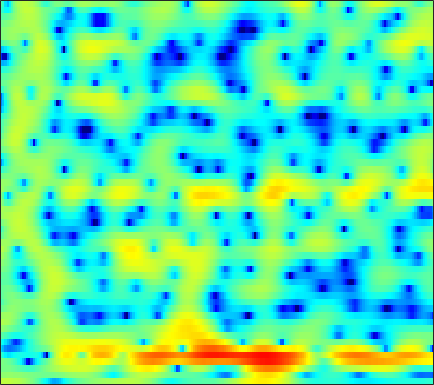

The file beside this chart, header and first rows:
3.2938, 3.3347, 3.3533, 3.3152, 3.2605, 3.1483, 2.9935, 2.8454, 2.5955, 2.2839, 1.904, 1.5718, 1.0649, 0.47727, -0.031851, -0.78706, -1.6773, -2.4127, -3.4891, -4.7367, -6.1449, -7.3156, -8.974, -10.531
0.5663, 0.7005, 0.8257, 0.8975, 0.9159, 0.9014, 0.8396, 0.7687, 0.6484, 0.5059, 0.3407, 0.2133, 0.03514, -0.1473, -0.2769, -0.4421, -0.5974, -0.703, -0.8273, -0.9236, -0.9879, -1.006, -0.9963, -0.9403
-0.6945, -0.5425, -0.4616, -0.5142, -0.6358, -0.8994, -1.27, -1.597, -2.107, -2.623, -3.086, -3.39, -3.657, -3.705, -3.592, -3.264, -2.782, -2.345, -1.74, -1.101, -0.4508, 0.02531, 0.6269, 1.192
-0.3125, -0.4203, -0.6977, -1.095, -1.475, -2.139, -3.006, -3.826, -5.213, -7.158, -9.92, -12.97, -20.26, -23.04, -16.12, -11.2, -8.17, -6.603, -4.961, -3.619, -2.366, -1.425, -0.1684, 1.058
-3.987, -5.565, -7.456, -8.4, -8.261, -7.435, -6.655, -6.172, -5.801, -5.718, -5.848, -6.016, -6.129, -6.045, -5.878, -5.596, -5.544, -5.805, -6.933, -9.523, -15.98, -25.86, -9.998, -3.71
-8.904, -10.94, -13.25, -14.38, -14.49, -14.13, -13.6, -12.99, -11.86, -10.47, -9.016, -7.974, -6.696, -5.541, -4.79, -3.917, -3.197, -2.736, -2.205, -1.689, -1.108, -0.6128, 0.2239, 1.253
-5.559, -6.758, -8.475, -10.41, -12.09, -14.72, -17.58, -18.75, -16.98, -13.72, -10.87, -9.123, -7.184, -5.581, -4.555, -3.339, -2.29, -1.583, -0.7245, 0.05457, 0.7768, 1.297, 1.964, 2.599
-1.764, -2.364, -3.176, -3.969, -4.527, -5.165, -5.636, -5.844, -5.896, -5.705, -5.323, -4.935, -4.311, -3.626, -3.087, -2.334, -1.577, -1.014, -0.2752, 0.4263, 1.071, 1.518, 2.057, 2.518
1.02, 0.6972, 0.2194, -0.2922, -0.7002, -1.265, -1.845, -2.284, -2.867, -3.431, -3.926, -4.224, -4.439, -4.354, -4.074, -3.431, -2.566, -1.85, -0.891, 0.007229, 0.7997, 1.309, 1.862, 2.263
2.497, 2.367, 2.106, 1.746, 1.392, 0.8003, 0.03533, -0.6728, -1.86, -3.413, -5.509, -7.641, -11.68, -16.63, -15.06, -9.692, -5.932, -3.886, -1.819, -0.2922, 0.8413, 1.476, 2.071, 2.412
1.276, 1.463, 1.6, 1.604, 1.508, 1.235, 0.7913, 0.3384, -0.4376, -1.403, -2.532, -3.433, -4.516, -5.054, -4.89, -3.972, -2.674, -1.682, -0.4877, 0.4765, 1.201, 1.582, 1.874, 1.929
-1.701, -0.9978, -0.2652, 0.2413, 0.4845, 0.6567, 0.6691, 0.5947, 0.4135, 0.1734, -0.07982, -0.2455, -0.3885, -0.4013, -0.3145, -0.07489, 0.2696, 0.56, 0.9461, 1.275, 1.491, 1.554, 1.484, 1.203
-3.141, -2.164, -1.16, -0.4633, -0.0974, 0.2017, 0.3302, 0.3374, 0.2606, 0.1234, -0.01788, -0.08768, -0.1176, -0.03569, 0.1049, 0.3875, 0.7449, 1.041, 1.412, 1.722, 1.915, 1.958, 1.849, 1.516
-2.152, -1.501, -0.8327, -0.4024, -0.2349, -0.2085, -0.3907, -0.6585, -1.166, -1.799, -2.484, -2.965, -3.378, -3.375, -3.033, -2.206, -1.149, -0.3275, 0.6972, 1.563, 2.223, 2.57, 2.819, 2.821
-1.884, -1.455, -1.109, -1.027, -1.136, -1.526, -2.197, -2.893, -4.108, -5.707, -7.92, -10.23, -14.93, -20.46, -15.8, -9.627, -5.642, -3.446, -1.181, 0.5307, 1.815, 2.546, 3.237, 3.645
-2.418, -2.099, -1.981, -2.196, -2.587, -3.393, -4.522, -5.555, -7.119, -8.768, -10.27, -11.14, -11.75, -11.34, -10.19, -7.898, -5.38, -3.603, -1.532, 0.1785, 1.539, 2.342, 3.155, 3.696
-1.718, -1.617, -1.785, -2.313, -2.96, -4.192, -5.935, -7.667, -10.78, -15.44, -21.58, -19.85, -14.09, -10.17, -7.928, -5.44, -3.327, -1.936, -0.3141, 1.033, 2.124, 2.77, 3.414, 3.822
-0.3448, -0.49, -0.8829, -1.532, -2.166, -3.227, -4.52, -5.63, -7.229, -8.716, -9.438, -9.137, -7.777, -5.923, -4.517, -2.776, -1.23, -0.2243, 0.9324, 1.869, 2.592, 2.995, 3.349, 3.495
0.6778, 0.3327, -0.2832, -1.039, -1.685, -2.587, -3.444, -3.973, -4.447, -4.58, -4.318, -3.913, -3.137, -2.198, -1.448, -0.4615, 0.437, 1.035, 1.696, 2.199, 2.525, 2.659, 2.691, 2.552
1.855, 1.319, 0.3705, -0.8636, -2.005, -3.778, -5.661, -6.798, -7.155, -6.057, -4.38, -3.115, -1.609, -0.352, 0.4326, 1.282, 1.909, 2.244, 2.515, 2.6, 2.517, 2.353, 2.013, 1.564
2.906, 2.432, 1.55, 0.2524, -1.067, -3.519, -7.187, -10.98, -12.44, -7.431, -3.626, -1.646, 0.2745, 1.596, 2.287, 2.877, 3.151, 3.159, 2.938, 2.463, 1.775, 1.138, 0.1907, -0.7954
1.576, 1.665, 1.648, 1.446, 1.175, 0.6996, 0.2329, 0.02364, 0.08153, 0.5343, 1.214, 1.763, 2.402, 2.834, 2.992, 2.956, 2.635, 2.192, 1.313, 0.07275, -1.566, -3.083, -5.488, -8.251
-2.114, -0.9504, 0.2808, 1.179, 1.661, 2.135, 2.465, 2.658, 2.865, 3.042, 3.168, 3.215, 3.162, 2.957, 2.682, 2.127, 1.322, 0.5394, -0.7629, -2.412, -4.503, -6.425, -9.679, -14.06
-4.006, -2.13, -0.2782, 1.059, 1.819, 2.584, 3.122, 3.398, 3.625, 3.701, 3.636, 3.479, 3.127, 2.601, 2.08, 1.217, 0.1467, -0.7862, -2.199, -3.752, -5.413, -6.678, -8.286, -9.688
-0.7652, 0.05086, 1.03, 1.877, 2.409, 2.971, 3.378, 3.579, 3.72, 3.688, 3.496, 3.229, 2.715, 1.991, 1.303, 0.1792, -1.182, -2.356, -4.11, -6.019, -7.874, -9.083, -10.17, -10.57
1.673, 1.859, 2.151, 2.461, 2.7, 2.992, 3.24, 3.379, 3.468, 3.431, 3.227, 2.958, 2.414, 1.632, 0.8714, -0.4096, -2.022, -3.506, -5.932, -9.1, -13.52, -18.44, -24.04, -17.38
2.268, 1.958, 1.672, 1.575, 1.647, 1.924, 2.302, 2.59, 2.902, 3.093, 3.098, 2.97, 2.592, 1.983, 1.359, 0.2772, -1.108, -2.349, -4.287, -6.527, -8.837, -10.33, -11.25, -10.67
1.005, -0.438, -2.38, -3.349, -2.951, -1.476, 0.1006, 1.082, 2.081, 2.721, 3.095, 3.202, 3.16, 2.885, 2.525, 1.834, 0.8694, -0.02728, -1.41, -2.94, -4.481, -5.46, -6.298, -6.266
0.3825, -2.072, -6.845, -11.38, -8.529, -4.016, -1.325, -0.0901, 0.9521, 1.546, 1.954, 2.195, 2.508, 2.723, 2.767, 2.617, 2.139, 1.511, 0.2423, -1.606, -4.33, -7.279, -13.29, -14.58
1.839, 1.159, 0.2866, -0.3364, -0.57, -0.6671, -0.8626, -1.22, -2.123, -3.361, -4.424, -4.295, -2.848, -1.014, 0.1276, 1.138, 1.59, 1.583, 1.102, 0.1251, -1.289, -2.501, -3.898, -3.98
1.122, 1.107, 0.9577, 0.7044, 0.4384, -0.1345, -1.031, -2.02, -4.042, -7.285, -12.08, -12.6, -7.434, -3.559, -1.613, 0.1347, 1.164, 1.59, 1.81, 1.712, 1.414, 1.123, 0.7697, 0.5353
-0.9746, -0.6705, -0.3275, -0.09317, -0.0125, -0.04573, -0.2522, -0.5359, -1.017, -1.5, -1.743, -1.611, -1.061, -0.2113, 0.459, 1.243, 1.838, 2.128, 2.323, 2.311, 2.116, 1.861, 1.403, 0.7709
-4.889, -4.084, -2.891, -1.816, -1.141, -0.4022, 0.1138, 0.3814, 0.6437, 0.8244, 1.007, 1.166, 1.405, 1.682, 1.891, 2.138, 2.325, 2.408, 2.413, 2.275, 1.986, 1.66, 1.035, 0.1525
-12.88, -9.077, -5.673, -3.343, -2.038, -0.7202, 0.2077, 0.7215, 1.207, 1.524, 1.711, 1.788, 1.853, 1.881, 1.898, 1.916, 1.923, 1.921, 1.875, 1.766, 1.548, 1.291, 0.8045, 0.1474
-7.297, -5.772, -3.748, -2.004, -0.9303, 0.1792, 0.9793, 1.389, 1.697, 1.773, 1.645, 1.446, 1.099, 0.7272, 0.4875, 0.2913, 0.2611, 0.3285, 0.4976, 0.6733, 0.778, 0.7783, 0.6692, 0.4174
-1.652, -1.047, -0.1308, 0.7798, 1.388, 2.029, 2.45, 2.586, 2.514, 2.117, 1.383, 0.6011, -0.7617, -2.366, -3.53, -4.445, -4.155, -3.378, -2.177, -1.164, -0.4304, -0.05598, 0.2256, 0.2956
-0.1776, 0.5749, 1.543, 2.398, 2.927, 3.455, 3.721, 3.731, 3.456, 2.794, 1.668, 0.4286, -1.932, -5.623, -10.14, -22.23, -12.09, -7.66, -4.465, -2.679, -1.681, -1.268, -1.027, -0.9846
-1.986, -0.5617, 0.9892, 2.188, 2.888, 3.576, 3.973, 4.084, 3.964, 3.534, 2.77, 1.985, 0.6804, -0.7966, -1.847, -2.842, -3.123, -2.994, -2.712, -2.611, -2.827, -3.223, -3.971, -4.801
-3.298, -1.772, -0.1113, 1.206, 2.008, 2.836, 3.42, 3.696, 3.854, 3.781, 3.492, 3.153, 2.567, 1.886, 1.345, 0.6161, -0.1139, -0.6865, -1.552, -2.652, -4.133, -5.601, -8.276, -12.26
-3.166, -2.26, -1.047, 0.1209, 0.9191, 1.83, 2.566, 2.987, 3.377, 3.564, 3.574, 3.466, 3.182, 2.756, 2.357, 1.714, 0.9358, 0.2547, -0.8299, -2.161, -3.786, -5.234, -7.523, -10.06
-5.139, -4.243, -2.856, -1.429, -0.4327, 0.7557, 1.736, 2.321, 2.913, 3.287, 3.46, 3.468, 3.342, 3.064, 2.76, 2.251, 1.599, 1.011, 0.08694, -1.004, -2.254, -3.275, -4.673, -6.022
-11.2, -8.618, -5.634, -3.188, -1.659, 0.03806, 1.341, 2.089, 2.802, 3.233, 3.41, 3.417, 3.3, 3.082, 2.865, 2.52, 2.099, 1.705, 1.054, 0.2221, -0.8415, -1.797, -3.271, -4.984
-13.43, -10.39, -6.577, -3.452, -1.55, 0.4393, 1.863, 2.602, 3.188, 3.355, 3.183, 2.881, 2.362, 1.904, 1.722, 1.697, 1.836, 1.926, 1.883, 1.534, 0.809, -0.03466, -1.638, -3.948
-14.76, -9.584, -5.118, -2.029, -0.2538, 1.503, 2.673, 3.179, 3.357, 2.944, 1.878, 0.5567, -1.982, -5.034, -5.893, -3.654, -0.9275, 0.5643, 1.815, 2.369, 2.359, 2.022, 1.169, -0.05192
-4.637, -3.68, -2.107, -0.58, 0.4191, 1.458, 2.149, 2.409, 2.372, 1.846, 0.7148, -0.5924, -3.048, -5.861, -6.577, -4.455, -1.748, -0.2061, 1.195, 1.973, 2.239, 2.172, 1.786, 1.148
-1.676, -1.426, -0.9324, -0.3237, 0.1372, 0.7036, 1.138, 1.353, 1.473, 1.38, 1.087, 0.7818, 0.3462, 0.05129, 0.0202, 0.2757, 0.7361, 1.111, 1.52, 1.734, 1.696, 1.495, 1.009, 0.2637
-2.183, -2.074, -1.788, -1.368, -1.002, -0.4676, 0.05008, 0.4018, 0.797, 1.098, 1.325, 1.445, 1.579, 1.699, 1.789, 1.922, 2.043, 2.104, 2.098, 1.956, 1.649, 1.288, 0.6168, -0.3009
-5.017, -4.965, -4.601, -3.962, -3.346, -2.454, -1.547, -0.9027, -0.1345, 0.5336, 1.097, 1.456, 1.866, 2.201, 2.408, 2.606, 2.72, 2.734, 2.643, 2.406, 2.009, 1.598, 0.8834, -0.009505
-10.94, -11.22, -10.55, -8.849, -7.272, -5.277, -3.557, -2.465, -1.259, -0.2762, 0.5239, 1.047, 1.655, 2.189, 2.535, 2.906, 3.153, 3.239, 3.215, 3.011, 2.614, 2.19, 1.455, 0.5647
-18.68, -24.71, -24.73, -14.13, -10.13, -6.64, -4.311, -3.1, -1.92, -1.082, -0.4028, 0.09791, 0.8226, 1.622, 2.224, 2.965, 3.534, 3.817, 3.975, 3.866, 3.483, 3.015, 2.167, 1.058
-10.45, -9.645, -8.263, -6.454, -5.035, -3.443, -2.375, -1.963, -1.965, -2.555, -3.364, -3.621, -2.702, -0.7504, 0.7995, 2.521, 3.762, 4.378, 4.798, 4.799, 4.416, 3.885, 2.877, 1.477
-2.888, -2.339, -1.576, -0.8663, -0.4267, -0.03955, -0.04239, -0.3713, -1.486, -3.743, -8.178, -14.2, -10.25, -3.633, -0.6891, 1.857, 3.427, 4.13, 4.56, 4.485, 3.964, 3.307, 2.083, 0.5317
-0.1328, 0.1836, 0.586, 0.9472, 1.141, 1.267, 1.194, 0.9732, 0.4886, -0.1488, -0.7374, -0.9047, -0.5375, 0.3796, 1.173, 2.134, 2.782, 3.018, 2.983, 2.536, 1.658, 0.7143, -0.9601, -3.058
-0.09167, 0.2235, 0.6005, 0.9338, 1.154, 1.381, 1.54, 1.6, 1.633, 1.64, 1.668, 1.727, 1.867, 2.054, 2.193, 2.301, 2.25, 2.072, 1.596, 0.809, -0.3398, -1.478, -3.415, -5.992
-1.003, -0.6877, -0.2819, 0.1089, 0.4151, 0.8304, 1.237, 1.535, 1.88, 2.16, 2.381, 2.5, 2.597, 2.612, 2.563, 2.38, 2.057, 1.706, 1.07, 0.223, -0.8475, -1.82, -3.329, -5.095
-2.296, -2.216, -2.048, -1.676, -1.238, -0.4624, 0.3911, 1.012, 1.744, 2.326, 2.737, 2.938, 3.067, 3.041, 2.918, 2.633, 2.208, 1.798, 1.149, 0.3882, -0.4715, -1.171, -2.178, -3.277
-3.73, -4.861, -6.566, -6.908, -5.605, -3.09, -0.8586, 0.444, 1.756, 2.658, 3.219, 3.46, 3.572, 3.477, 3.279, 2.875, 2.301, 1.779, 1.002, 0.2025, -0.5294, -0.9776, -1.464, -1.881
-2.245, -4.282, -8.388, -10.68, -7.384, -3.094, -0.3053, 1.105, 2.335, 3.009, 3.312, 3.352, 3.234, 2.964, 2.671, 2.095, 1.262, 0.4256, -1.015, -2.69, -4.047, -4.316, -3.533, -2.241
